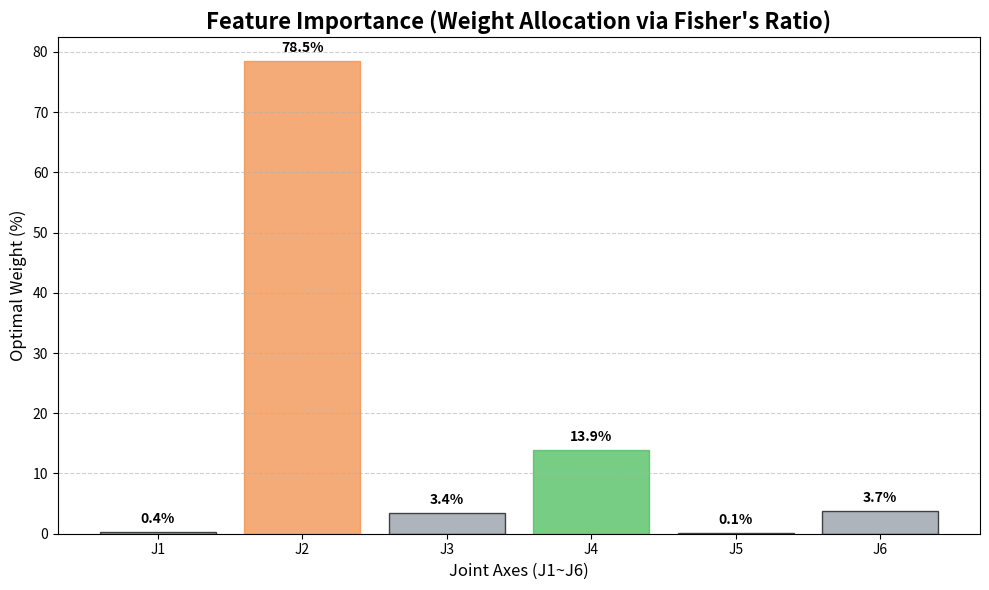

Python code for this plot:
import numpy as np
import matplotlib.pyplot as plt

# 1. 실제 데이터 로드 ('빈그리퍼' vs '집게')
# 집게 (40g) - 10 samples
tongs_raw = np.array([
    [-1.5453, -3.4213, -0.8936, -0.1162, -0.7382, 0.6762],
    [-1.5477, -3.3866, -0.9145, -0.1117, -0.6909, 0.6710],
    [-1.5629, -3.3379, -0.8278, -0.1117, -0.7485, 0.6735],
    [-1.5631, -3.4305, -0.9766, -0.1119, -0.7464, 0.6718],
    [-1.5455, -3.3975, -1.0361, -0.1146, -0.6931, 0.6656],
    [-1.5495, -3.3503, -0.9459, -0.1143, -0.7086, 0.6716],
    [-1.5383, -3.3430, -0.8361, -0.1057, -0.7532, 0.6666],
    [-1.5463, -3.4010, -0.9383, -0.1053, -0.7371, 0.6680],
    [-1.5453, -3.3534, -1.0442, -0.1082, -0.6930, 0.6678],
    [-1.5339, -3.4077, -0.8931, -0.1006, -0.7436, 0.6679]
])

# 집게+돈까스 (45g) - 10 samples
pork_raw = np.array([
    [-1.5526, -3.0491, -0.7966, -0.0924, -0.7428, 0.6708],
    [-1.5328, -3.0129, -0.8434, -0.0975, -0.7061, 0.6630],
    [-1.5422, -3.1034, -0.6388, -0.0915, -0.7439, 0.6565],
    [-1.5255, -3.0841, -0.7421, -0.0877, -0.7035, 0.6564],
    [-1.5507, -3.0301, -0.8400, -0.0933, -0.6805, 0.6601],
    [-1.5405, -3.0137, -0.8187, -0.0931, -0.7214, 0.6621],
    [-1.5539, -3.0383, -0.6578, -0.0911, -0.7508, 0.6581],
    [-1.5557, -3.0416, -0.6546, -0.0962, -0.7038, 0.6642],
    [-1.5163, -3.0824, -0.7957, -0.0889, -0.6891, 0.6622],
    [-1.5274, -3.0212, -0.8507, -0.0907, -0.7209, 0.6556]
])

# 2. 특징 분리도 측정: Fisher's Discriminant Ratio (FDR) 계산
mean_empty = np.mean(tongs_raw, axis=0)
var_empty = np.var(tongs_raw, axis=0)

mean_tongs = np.mean(pork_raw, axis=0)
var_tongs = np.var(pork_raw, axis=0)

# 0으로 나누는 것을 방지하기 위해 아주 작은 값(1e-6)을 더해줍니다.
fdr_scores = (mean_empty - mean_tongs)**2 / (var_empty + var_tongs + 1e-6)

# 3. 가중치 정규화 (전체 합을 100%로 맞춤)
weights = (fdr_scores / np.sum(fdr_scores)) * 100

# 4. 시각화 (그래프 그리기)
axes_labels = ['J1', 'J2', 'J3', 'J4', 'J5', 'J6']

plt.figure(figsize=(10, 6))
bars = plt.bar(axes_labels, weights, color='#8b949e', edgecolor='black', alpha=0.7)

# J2와 J4에 색상 하이라이트
bars[1].set_color('#f0883e') # J2 주황색
bars[3].set_color('#3fb950') # J4 초록색

plt.title("Feature Importance (Weight Allocation via Fisher's Ratio)", fontsize=16, fontweight='bold')
plt.ylabel("Optimal Weight (%)", fontsize=12)
plt.xlabel("Joint Axes (J1~J6)", fontsize=12)

# 각 바 위에 퍼센트 텍스트 표시
for bar in bars:
    yval = bar.get_height()
    plt.text(bar.get_x() + bar.get_width()/2.0, yval + 1, f"{yval:.1f}%", ha='center', va='bottom', fontweight='bold')

plt.grid(axis='y', linestyle='--', alpha=0.6)
plt.tight_layout()
plt.show()

# 터미널 출력용
print("\n" + "="*50)
print("📊 [머신러닝 기반 축별 최적 가중치 산출 결과]")
print("="*50)
for i, w in enumerate(weights):
    print(f"J{i+1} 가중치: {w:>5.1f}%")
print("="*50 + "\n")
